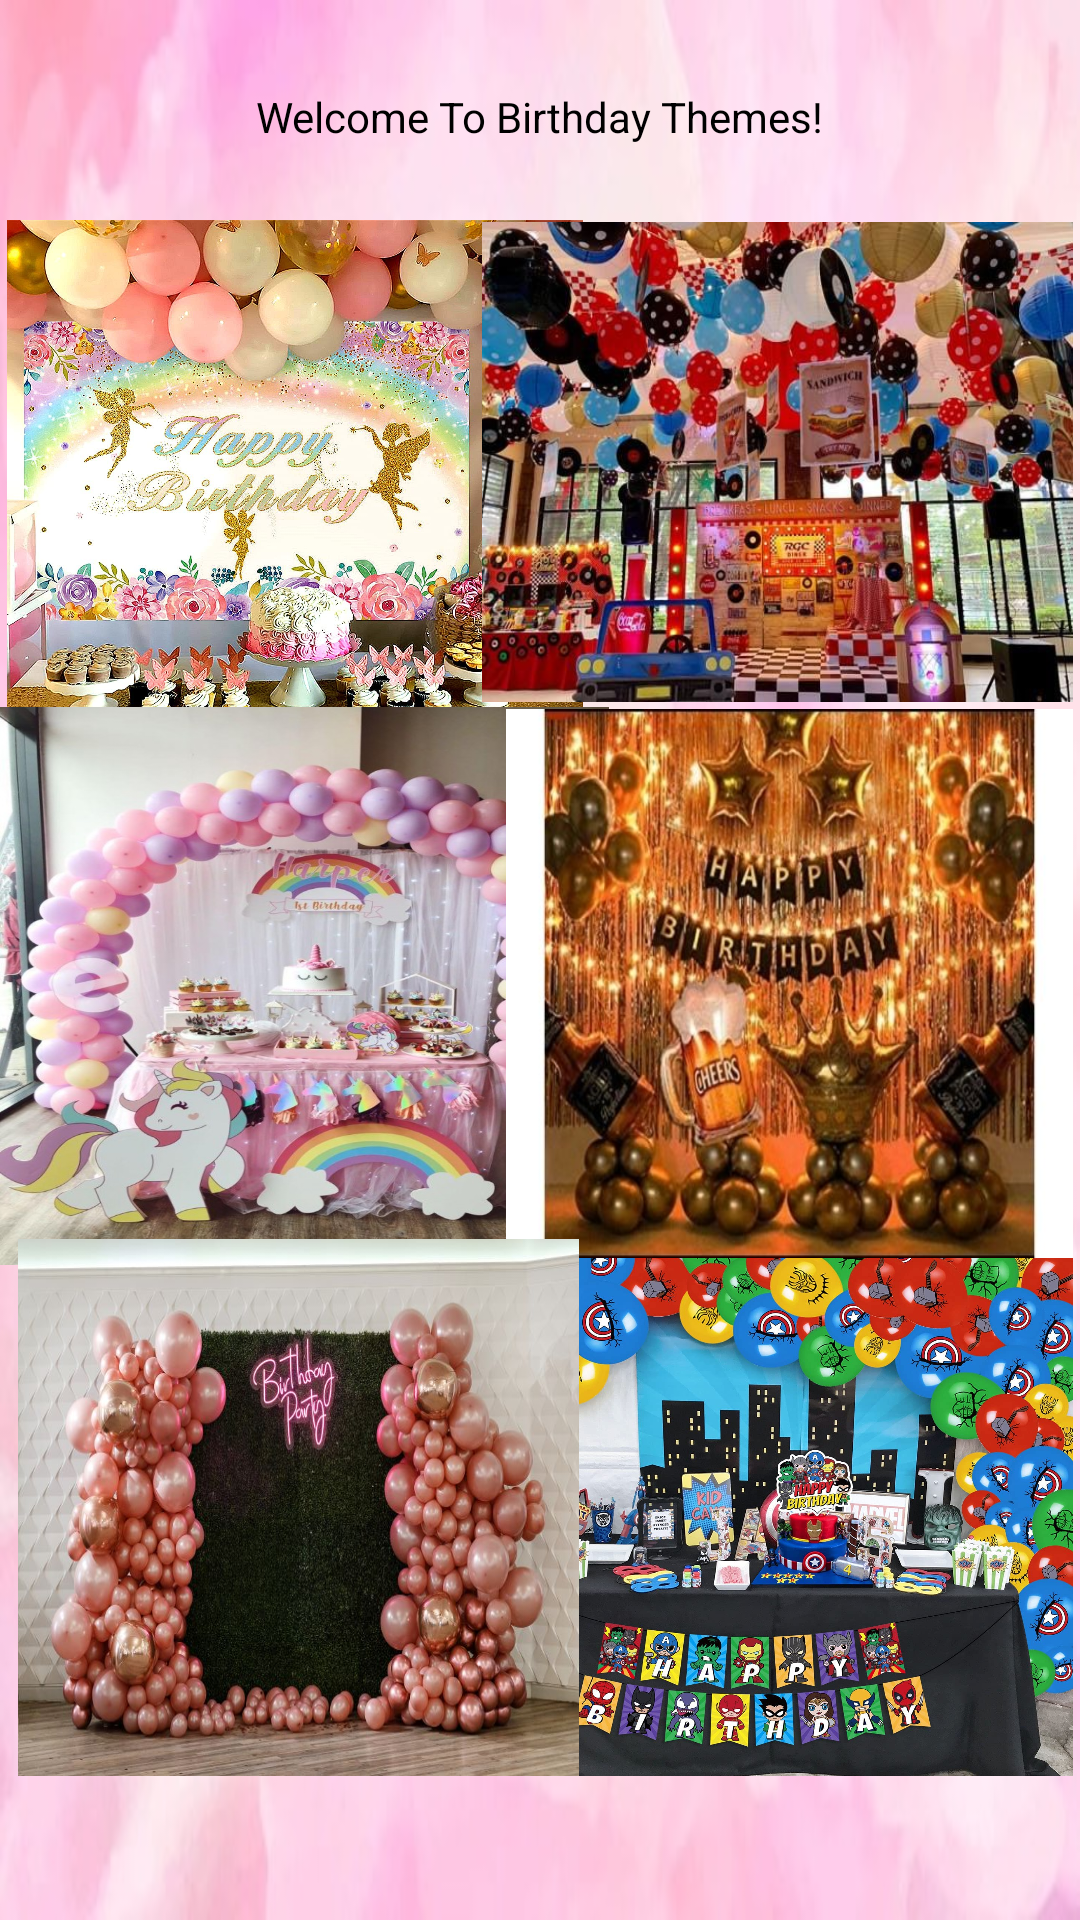

This screen was rendered from an Android layout file. Write that file and the resources it references.
<!-- AndroidManifest.xml: application theme Theme.VRVEVENTPLANNERS -->
<!-- res/layout/activity_birthdaytheme.xml -->
<?xml version="1.0" encoding="utf-8"?>
<androidx.constraintlayout.widget.ConstraintLayout xmlns:android="http://schemas.android.com/apk/res/android"
    xmlns:app="http://schemas.android.com/apk/res-auto"
    xmlns:tools="http://schemas.android.com/tools"
    android:layout_width="match_parent"
    android:layout_height="match_parent"
    tools:context=".birthdaytheme"
    android:background="@drawable/pbg">


<TextView
        android:layout_width="wrap_content"
        android:layout_height="wrap_content"
        android:text="Welcome To Birthday Themes!"

        android:textColor="@color/black"
        app:layout_constraintBottom_toBottomOf="parent"
        app:layout_constraintLeft_toLeftOf="parent"
        app:layout_constraintRight_toRightOf="parent"
        app:layout_constraintTop_toTopOf="parent"
        app:layout_constraintVertical_bias="0.047" />

    <ImageButton
        android:id="@+id/bday1"
        android:layout_width="192dp"
        android:layout_height="163dp"
        android:background="@drawable/bday1"
        app:layout_constraintBottom_toBottomOf="parent"
        app:layout_constraintEnd_toEndOf="parent"
        app:layout_constraintHorizontal_bias="0.013"
        app:layout_constraintStart_toStartOf="parent"
        app:layout_constraintTop_toTopOf="parent"
        app:layout_constraintVertical_bias="0.154" />

    <ImageButton
        android:id="@+id/bday2"
        android:layout_width="197dp"
        android:layout_height="160dp"
        android:background="@drawable/bday2"
        app:layout_constraintBottom_toBottomOf="parent"
        app:layout_constraintEnd_toEndOf="parent"
        app:layout_constraintHorizontal_bias="0.985"
        app:layout_constraintStart_toStartOf="parent"
        app:layout_constraintTop_toTopOf="parent"
        app:layout_constraintVertical_bias="0.154" />

    <ImageButton
        android:id="@+id/bday3"
        android:layout_width="203dp"
        android:layout_height="186dp"
        android:background="@drawable/bday4"
        app:layout_constraintBottom_toBottomOf="parent"
        app:layout_constraintEnd_toEndOf="parent"
        app:layout_constraintHorizontal_bias="0.0"
        app:layout_constraintStart_toStartOf="parent"
        app:layout_constraintTop_toTopOf="parent"
        app:layout_constraintVertical_bias="0.519" />

    <ImageButton
        android:id="@+id/bday4"
        android:layout_width="187dp"
        android:layout_height="179dp"
        android:background="@drawable/bday5"
        app:layout_constraintBottom_toBottomOf="parent"
        app:layout_constraintEnd_toEndOf="parent"
        app:layout_constraintHorizontal_bias="0.986"
        app:layout_constraintStart_toStartOf="parent"
        app:layout_constraintTop_toTopOf="parent"
        app:layout_constraintVertical_bias="0.896" />

    <ImageButton
        android:id="@+id/bday5"
        android:layout_width="189dp"
        android:layout_height="183dp"
        android:background="@drawable/bday6"
        app:layout_constraintBottom_toBottomOf="parent"
        app:layout_constraintEnd_toEndOf="parent"
        app:layout_constraintHorizontal_bias="0.986"
        app:layout_constraintStart_toStartOf="parent"
        app:layout_constraintTop_toTopOf="parent"
        app:layout_constraintVertical_bias="0.517" />

    <ImageButton
        android:id="@+id/bday6"
        android:layout_width="187dp"
        android:layout_height="179dp"
        android:background="@drawable/bday7"
        app:layout_constraintBottom_toBottomOf="parent"
        app:layout_constraintEnd_toEndOf="parent"
        app:layout_constraintHorizontal_bias="0.035"
        app:layout_constraintStart_toStartOf="parent"
        app:layout_constraintTop_toTopOf="parent"
        app:layout_constraintVertical_bias="0.896" />

























</androidx.constraintlayout.widget.ConstraintLayout>
<!-- resources referenced by this layout -->
<resources>
  <!-- drawable bday1: png bitmap (drawable-v24, 342115 bytes) -->
  <!-- drawable bday2: png bitmap (drawable-v24, 70424 bytes) -->
  <!-- drawable bday4: png bitmap (drawable-v24, 134647 bytes) -->
  <!-- drawable bday5: png bitmap (drawable-v24, 405494 bytes) -->
  <!-- drawable bday6: png bitmap (drawable-v24, 61823 bytes) -->
  <!-- drawable bday7: png bitmap (drawable-v24, 88442 bytes) -->
  <!-- drawable pbg: jpg bitmap (drawable-v24, 15551 bytes) -->
  <style name="Theme.VRVEVENTPLANNERS" parent="Theme.MaterialComponents.DayNight.NoActionBar">
          
          <item name="colorPrimary">@color/purple_500</item>
          <item name="colorPrimaryVariant">@color/purple_700</item>
          <item name="colorOnPrimary">@color/white</item>
          
          <item name="colorSecondary">@color/teal_200</item>
          <item name="colorSecondaryVariant">@color/teal_700</item>
          <item name="colorOnSecondary">@color/black</item>
          
          <item name="android:statusBarColor" tools:targetApi="l">?attr/colorPrimaryVariant</item>
          
      </style>
  <!-- not gathered from this repository: default colours our renderer supplied (Android Studio template values) -->
  <color name="purple_500">#FF6200EE</color>
  <color name="purple_700">#FF3700B3</color>
  <color name="teal_200">#FF03DAC5</color>
  <color name="teal_700">#FF018786</color>
  <color name="black">#FF000000</color>
  <color name="white">#FFFFFFFF</color>
</resources>
